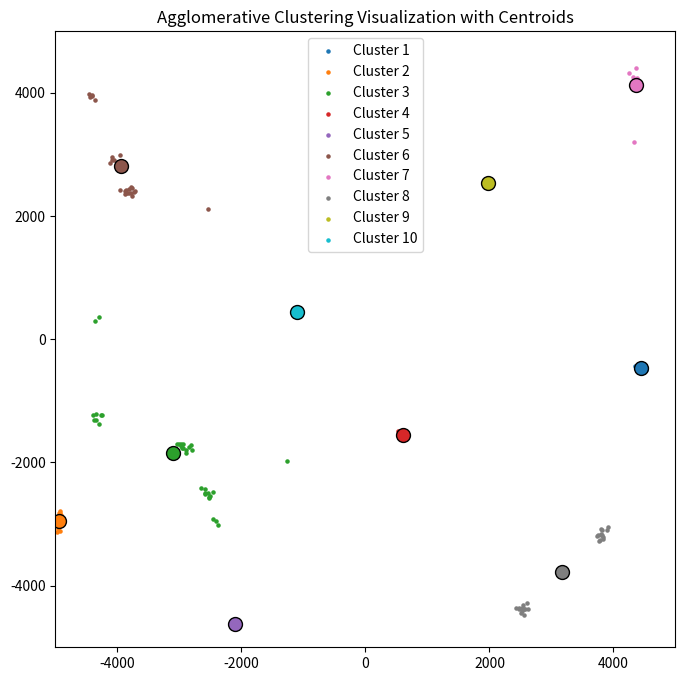

Source code (Python):
import matplotlib.pyplot as plt
import numpy as np
import math
import random
import heapq

ITERATIONS = 100
INIT_POINTS = 20

def offset_calculation(coordinate):
    offset = 100
    if 5000 - abs(coordinate) < 100:
        offset = (5000 - abs(coordinate)) // 2
    return offset

def gen_offset(x, y):
    x_offset = offset_calculation(x)
    y_offset = offset_calculation(y)
    x = x + random.randint(-x_offset, x_offset)
    y = y + random.randint(-y_offset, y_offset)
    return x, y  # Return as tuple

def init_points():
    coordinates_set = set()

    while len(coordinates_set) < INIT_POINTS:
        x = np.random.randint(-5000, 5000)
        y = np.random.randint(-5000, 5000)
        coordinates_set.add((x, y))

    while len(coordinates_set) < ITERATIONS + INIT_POINTS:
        random_point = random.choice(list(coordinates_set))
        x, y = random_point
        new_point = gen_offset(x, y)
        coordinates_set.add(tuple(new_point))
    coordinates_array = np.array(list(coordinates_set))
    return coordinates_array

def euclidean_distance(point1, point2):
    return math.sqrt((point1[0] - point2[0]) ** 2 + (point1[1] - point2[1]) ** 2)

def compute_centroid(cluster):
    return np.mean(cluster, axis=0)

def distance_matrix(clusters):
    num_clusters = len(clusters)
    dist_matrix = np.full((num_clusters, num_clusters), np.inf)

    for i in range(num_clusters):
        for j in range(i + 1, num_clusters):
            dist_matrix[i, j] = euclidean_distance(compute_centroid(clusters[i]), compute_centroid(clusters[j]))
            dist_matrix[j, i] = dist_matrix[i, j]
    return dist_matrix

def agglomerative_centroid(clusters):
    target_clusters = 10
    dist_matrix = distance_matrix(clusters)  # Initialize the distance matrix

    while len(clusters) > target_clusters:
        # Find the indices of the two closest clusters
        cluster1, cluster2 = np.unravel_index(np.argmin(dist_matrix), dist_matrix.shape)

        # Merge the two closest clusters
        print(cluster1, cluster2, len(clusters))
        clusters[cluster1].extend(clusters[cluster2])
        del clusters[cluster2]  # Remove the merged cluster

        dist_matrix = np.delete(dist_matrix, cluster2, axis=0)  # Remove the row for cluster2
        dist_matrix = np.delete(dist_matrix, cluster2, axis=1)  # Remove the column for cluster2

        # Update the distance matrix
        # Set the distance from the merged cluster to itself to inf
        dist_matrix[cluster1, cluster1] = np.inf

        # Update distances for the merged cluster with respect to the remaining clusters
        for i in range(len(clusters)):
            if i != cluster1:  # Avoid updating the distance to itself
                dist_matrix[cluster1, i] = euclidean_distance(compute_centroid(clusters[cluster1]),
                                                              compute_centroid(clusters[i]))
                dist_matrix[i, cluster1] = dist_matrix[cluster1, i]  # Symmetric update

        # Print the merging information
        print(f"Merged clusters {cluster1} and {cluster2}, Total clusters remaining: {len(clusters)}")

    final_centroids = [compute_centroid(cluster) for cluster in clusters]
    return np.array(final_centroids), clusters


def show_clusters(clusters):
    plt.figure(figsize=(8, 8))
    plt.xlim(-5000, 5000)
    plt.ylim(-5000, 5000)

    colors = plt.get_cmap('tab10', len(clusters))  # Get the colormap

    for idx, cluster in enumerate(clusters):
        cluster_points = np.array(cluster)
        centroid = np.mean(cluster_points, axis=0)

        # Use the colormap with the index
        plt.scatter(cluster_points[:, 0], cluster_points[:, 1], s=5, color=colors(idx), label=f"Cluster {idx + 1}")
        plt.scatter(centroid[0], centroid[1], s=100, color=colors(idx), edgecolor='black', marker='o')

    plt.title("Agglomerative Clustering Visualization with Centroids")
    plt.legend()
    plt.show()


def main():
    random.seed(46)
    np.random.seed(46)
    coordinates = init_points()
    # Initialize each point as a separate cluster
    clusters = [[point] for point in coordinates]
    # Run agglomerative clustering
    final_centroids, final_clusters = agglomerative_centroid(clusters)

    # Visualize the clusters and their centroids
    show_clusters(final_clusters)  # Pass the list of clusters


if __name__ == "__main__":
    main()
